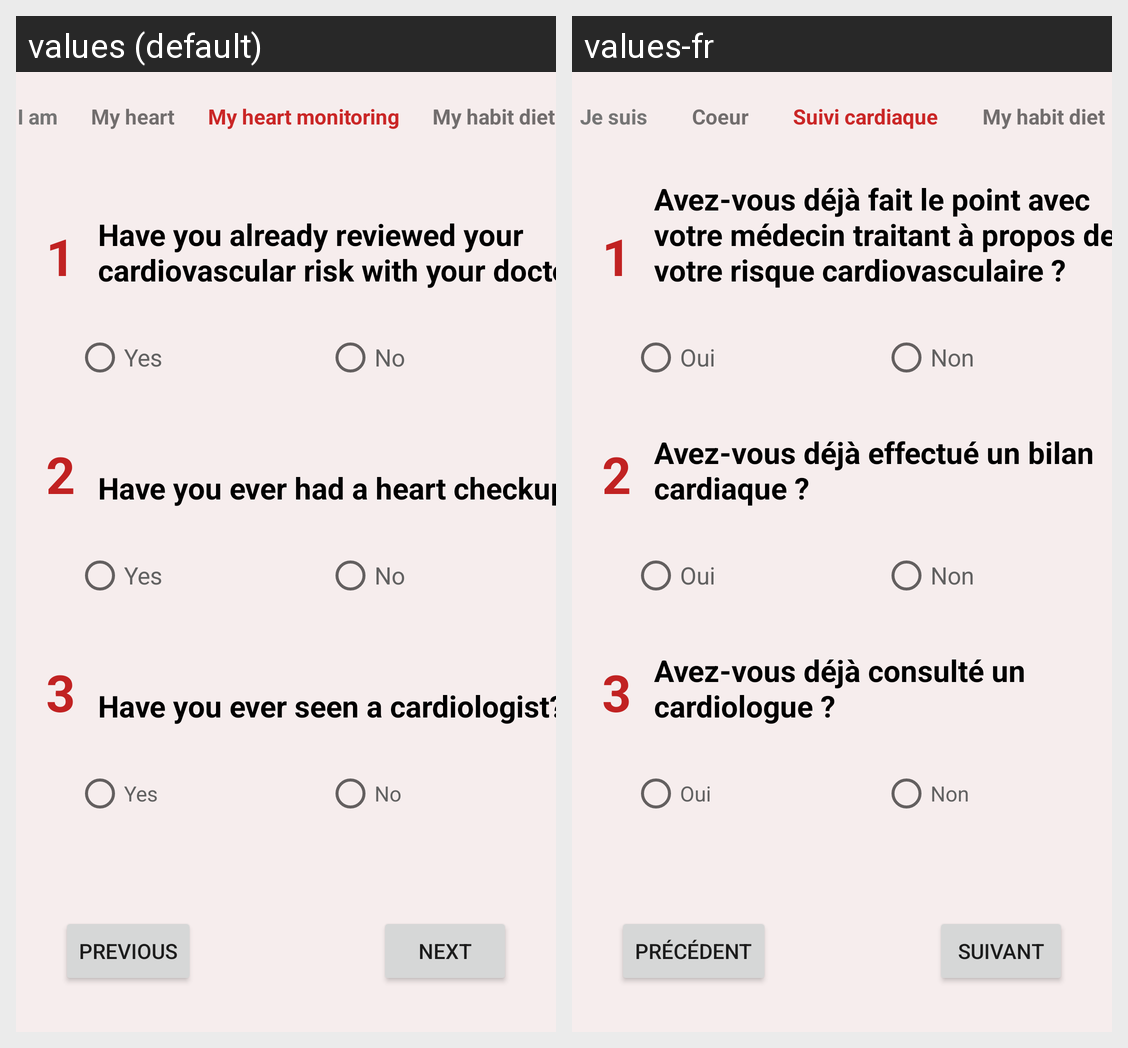

The Android screen above is rendered under two locales of the same app. Produce the string resources it draws, with the default and per-locale values.
Android screen res/layout/activity_myheartmonito.xml rendered under 2 locales, left to right: values (default), values-fr. Device: Nexus 5 (rendered at 1080×1920; each locale shown at half size, 540×960, under a caption strip naming it); theme Theme.MyHeartTest.
Strings drawn on this screen, with the default value and each locale's value (text and hints the layout hard-codes, and strings that could not be matched under every locale, appear in the picture but are not listed):

_2
  values: 2
  values-fr: 2  [not translated; the default value is used]

_3
  values: 3
  values-fr: 3  [not translated; the default value is used]

i_am
  values: I am
  values-fr: Je suis

my_heart
  values: My heart
  values-fr: Coeur

my_heart_monitoring
  values: My heart monitoring
  values-fr: Suivi cardiaque

_1
  values: 1
  values-fr: 1  [not translated; the default value is used]

have_you_already_reviewed_your_cardiovascular_risk_with_your_doctor
  values: Have you already reviewed your cardiovascular risk with your doctor?
  values-fr: Avez-vous déjà fait le point avec votre médecin traitant à propos de votre risque cardiovasculaire ?

have_you_ever_had_a_heart_checkup
  values: Have you ever had a heart checkup?
  values-fr: Avez-vous déjà effectué un bilan cardiaque ?

have_you_ever_seen_a_cardiologist
  values: Have you ever seen a cardiologist?
  values-fr: Avez-vous déjà consulté un cardiologue ?  

yes
  values: Yes
  values-fr: Oui

no
  values: No
  values-fr: Non

previous
  values: PREVIOUS
  values-fr: PRÉCÉDENT

next
  values: NEXT
  values-fr: SUIVANT
